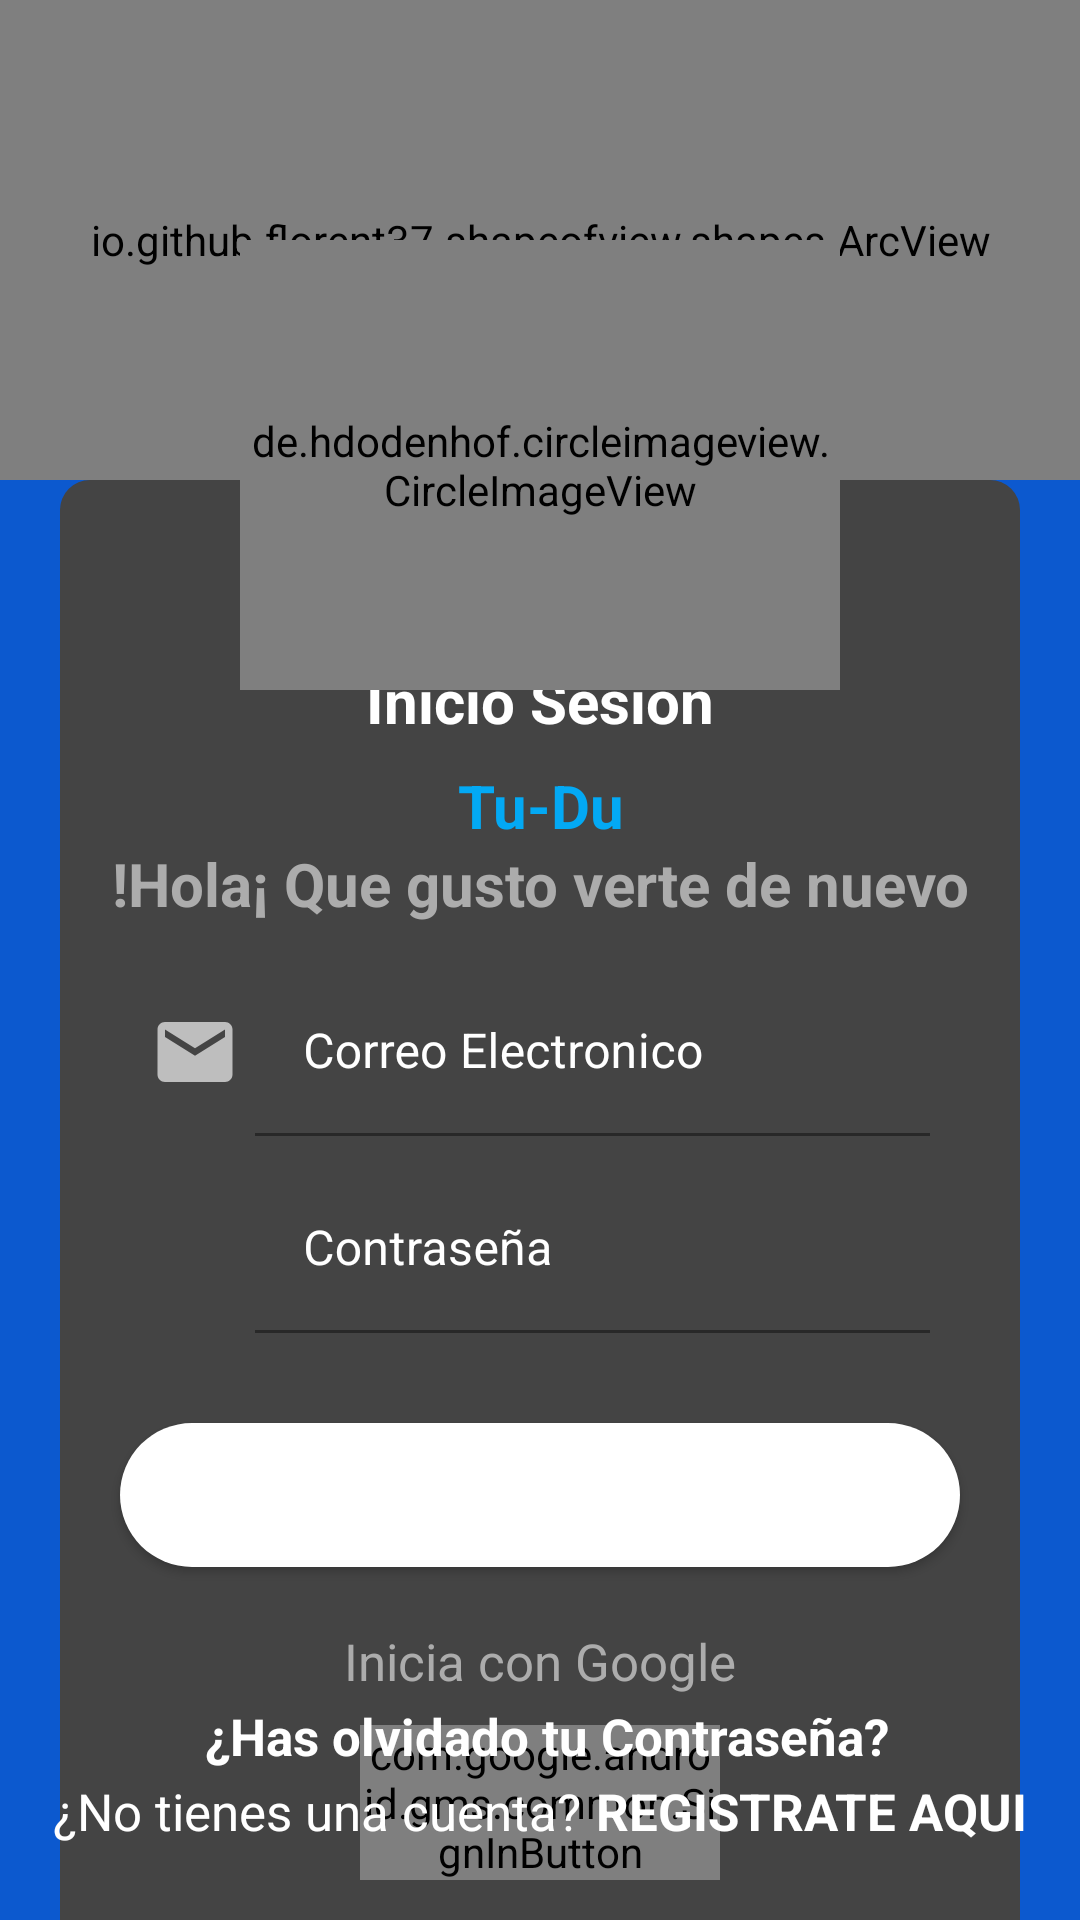

Reconstruct the res/layout file that produces this screen, plus the resources it refers to.
<!-- AndroidManifest.xml: application theme Theme.Tu_du -->
<!-- res/layout/activity_main.xml -->
<?xml version="1.0" encoding="utf-8"?>
<androidx.coordinatorlayout.widget.CoordinatorLayout
    xmlns:android="http://schemas.android.com/apk/res/android"
    xmlns:tools="http://schemas.android.com/tools"
    xmlns:app="http://schemas.android.com/apk/res-auto"
    android:layout_width="match_parent"
    android:layout_height="match_parent"
    tools:context=".activities.MainActivity"
    android:background="@color/red_700"
    >

    <LinearLayout
        android:layout_width="match_parent"
        android:layout_height="match_parent"
        android:orientation="vertical"
        android:backgroundTint="@color/black"

        >

        <io.github.florent37.shapeofview.shapes.ArcView
            android:layout_width="match_parent"
            android:layout_height="160dp"
            >







            

        </io.github.florent37.shapeofview.shapes.ArcView>


        <LinearLayout

            android:layout_width="match_parent"
            android:layout_height="500dp"
            android:layout_marginHorizontal="20dp"
            android:layout_marginTop="0dp"
            android:layout_marginBottom="150dp"
            android:background="@drawable/rounded_background"
            android:orientation="vertical">

            <TextView
                android:layout_width="150dp"
                android:layout_height="25dp"
                android:layout_gravity="center"
                android:layout_marginTop="60dp"

                android:text="Inicio Sesion"
                android:textAlignment="center"
                android:textColor="@color/white"
                android:textSize="20dp"
                android:textStyle="bold" />

            <TextView
                android:layout_width="150dp"
                android:layout_height="25dp"
                android:layout_gravity="center"
                android:layout_marginTop="10dp"
                android:text="Tu-Du"
                android:textAlignment="center"
                android:textColor="@color/OPCION"
                android:textSize="20dp"
                android:textStyle="bold" />

            <TextView
                android:layout_width="350dp"
                android:layout_height="40dp"
                android:layout_gravity="center"
                android:layout_marginTop="1dp"
                android:text="!Hola¡ Que gusto verte de nuevo"
                android:textAlignment="center"
                android:textColor="@color/gris_claro"
                android:textSize="20dp"
                android:textStyle="bold" />

            <LinearLayout
                android:layout_width="match_parent"
                android:layout_height="wrap_content"
                android:layout_marginLeft="30dp"
                android:layout_marginTop="2dp"
                android:layout_marginRight="30dp"
                android:gravity="center"
                android:orientation="horizontal">


                <ImageView
                    android:layout_width="30dp"
                    android:layout_height="30dp"
                    android:layout_marginRight="5dp"
                    android:src="@drawable/ic_email" />


                <com.google.android.material.textfield.TextInputLayout
                    android:layout_width="match_parent"
                    android:layout_height="wrap_content"
                    android:textColorHint="@color/white"
                    app:hintTextColor="@color/white"
                    >

                    <com.google.android.material.textfield.TextInputEditText
                        android:id="@+id/textInputEmail"
                        android:layout_width="match_parent"
                        android:layout_height="wrap_content"
                        android:background="@color/gris"
                        android:textColor="@color/white"



                        android:hint="Correo Electronico"
                        android:inputType="textEmailAddress" />

                </com.google.android.material.textfield.TextInputLayout>

            </LinearLayout>

            <LinearLayout
                android:layout_width="match_parent"
                android:layout_height="wrap_content"
                android:layout_marginLeft="30dp"
                android:layout_marginTop="10dp"
                android:layout_marginRight="30dp"
                android:gravity="center"
                android:orientation="horizontal">


                <ImageView
                    android:layout_width="30dp"
                    android:layout_height="30dp"
                    android:layout_marginRight="5dp"
                    android:src="@drawable/ic_password" />


                <com.google.android.material.textfield.TextInputLayout
                    android:layout_width="match_parent"
                    android:layout_height="wrap_content"
                    android:textColorHint="@color/white"
                    app:hintTextColor="@color/white"
                    >

                    <com.google.android.material.textfield.TextInputEditText
                        android:id="@+id/textInputPassword"
                        android:layout_width="match_parent"
                        android:layout_height="wrap_content"
                        android:background="@color/gris"
                        android:hint="Contraseña"
                        android:inputType="textPassword" />
                </com.google.android.material.textfield.TextInputLayout>

            </LinearLayout>

            <Button
                android:id="@+id/btnLogin"
                android:layout_width="match_parent"
                android:layout_height="wrap_content"
                android:layout_marginLeft="20dp"
                android:layout_marginTop="30dp"
                android:layout_marginRight="20dp"
                android:background="@drawable/rounded_button"



                android:text="Iniciar sesion"
                android:textColor="@color/white" />
            <TextView
                android:layout_width="wrap_content"
                android:layout_height="wrap_content"
                android:layout_gravity="center"
                android:layout_marginTop="20dp"
                android:text="Inicia con Google"
                android:textAlignment="center"
                android:textColor="@color/gris_claro"
                android:textSize="17sp" />

            <com.google.android.gms.common.SignInButton
                android:id="@+id/btnLoginGoogle"
                android:textAlignment="center"

                android:layout_width="match_parent"
                android:layout_height="wrap_content"
                android:layout_marginHorizontal="100dp"
                android:layout_marginTop="10dp" />


        </LinearLayout>
    </LinearLayout>
    <LinearLayout
        android:layout_width="match_parent"
        android:layout_height="wrap_content"
        android:orientation="horizontal"
        android:gravity="center"
        android:layout_gravity="bottom"
        android:layout_marginBottom="50dp">


        <TextView
            android:id="@+id/textViewRegisterr"
            android:layout_width="wrap_content"
            android:layout_height="wrap_content"
            android:textColor="@color/white"
            android:text="¿Has olvidado tu Contraseña?"
            android:textSize="17sp"
            android:textStyle="bold"
            android:layout_marginLeft="5dp"/>


    </LinearLayout>
    <LinearLayout
        android:layout_width="match_parent"
        android:layout_height="wrap_content"
        android:orientation="horizontal"
        android:gravity="center"
        android:layout_gravity="bottom"
        android:layout_marginBottom="25dp">

        <TextView
            android:textColor="@color/white"
            android:layout_width="wrap_content"
            android:layout_height="wrap_content"
            android:text="¿No tienes una cuenta?"
            android:textSize="17sp"/>
        <TextView
            android:id="@+id/textViewRegister"
            android:layout_width="wrap_content"
            android:layout_height="wrap_content"
            android:textColor="@color/white"
            android:text="REGISTRATE AQUI"
            android:textSize="17sp"
            android:textStyle="bold"
            android:layout_marginLeft="5dp"/>


    </LinearLayout>


    <de.hdodenhof.circleimageview.CircleImageView
        android:id="@+id/circleImageView"
        android:layout_width="200dp"
        android:layout_height="150dp"
        android:layout_gravity="top|center"
        android:layout_marginTop="80dp"
        android:src="@drawable/logo" />




  </androidx.coordinatorlayout.widget.CoordinatorLayout>
<!-- resources referenced by this layout -->
<resources>
  <color name="OPCION">#03A9F4</color>
  <color name="black">#FF000000</color>
  <color name="gris">#444444</color>
  <color name="gris_claro">#ACACAC</color>
  <color name="red_700">#0c59cf</color>
  <color name="white">#FFFF</color>
  <!-- drawable ic_email (drawable) -->
  <vector android:height="100dp" android:tint="#BEBEBE"
      android:viewportHeight="24" android:viewportWidth="24"
      android:width="100dp" xmlns:android="http://schemas.android.com/apk/res/android">
      <path android:fillColor="@android:color/white" android:pathData="M20,4L4,4c-1.1,0 -1.99,0.9 -1.99,2L2,18c0,1.1 0.9,2 2,2h16c1.1,0 2,-0.9 2,-2L22,6c0,-1.1 -0.9,-2 -2,-2zM20,8l-8,5 -8,-5L4,6l8,5 8,-5v2z"/>
  </vector>
  <!-- drawable logo: png bitmap (drawable-hdpi, 11983 bytes) -->
  <!-- drawable rounded_background (drawable) -->
  <shape xmlns:android="http://schemas.android.com/apk/res/android">
      <solid android:color="@color/gris"/> 
      <corners android:radius="10dp"/> 
  </shape>
  <!-- drawable rounded_button (drawable) -->
  <?xml version="1.0" encoding="utf-8"?>
  <shape xmlns:android="http://schemas.android.com/apk/res/android"
      android:shape="rectangle"
      android:padding="10dp"
  
      >
      <solid android:color="@color/white" />
  
  
      <corners android:radius="30dp"/>
  
  </shape>
  <style name="Theme.Tu_du" parent="Theme.MaterialComponents.Light.NoActionBar">
  
          
          <item name="colorPrimary">@color/OPCION</item>
          <item name="colorPrimaryVariant">@color/red</item>
          <item name="colorOnPrimary">@color/white</item>
          
          <item name="colorSecondary">@color/teal_200</item>
          <item name="colorSecondaryVariant">@color/teal_700</item>
          <item name="colorOnSecondary">@color/white</item>
  
          <item name="colorControlNormal">@color/white</item>
          <item name="colorControlActivated">@color/white</item>
          
          <item name="android:statusBarColor" tools:targetApi="l">?attr/colorPrimary</item>
          
          <item name="android:windowDrawsSystemBarBackgrounds">true</item>
  
          <item name="android:windowTranslucentStatus">true</item>
  
      </style>
  <color name="red">#2e1572</color>
  <color name="teal_200">#FF03DAC5</color>
  <color name="teal_700">#FF018786</color>
</resources>
